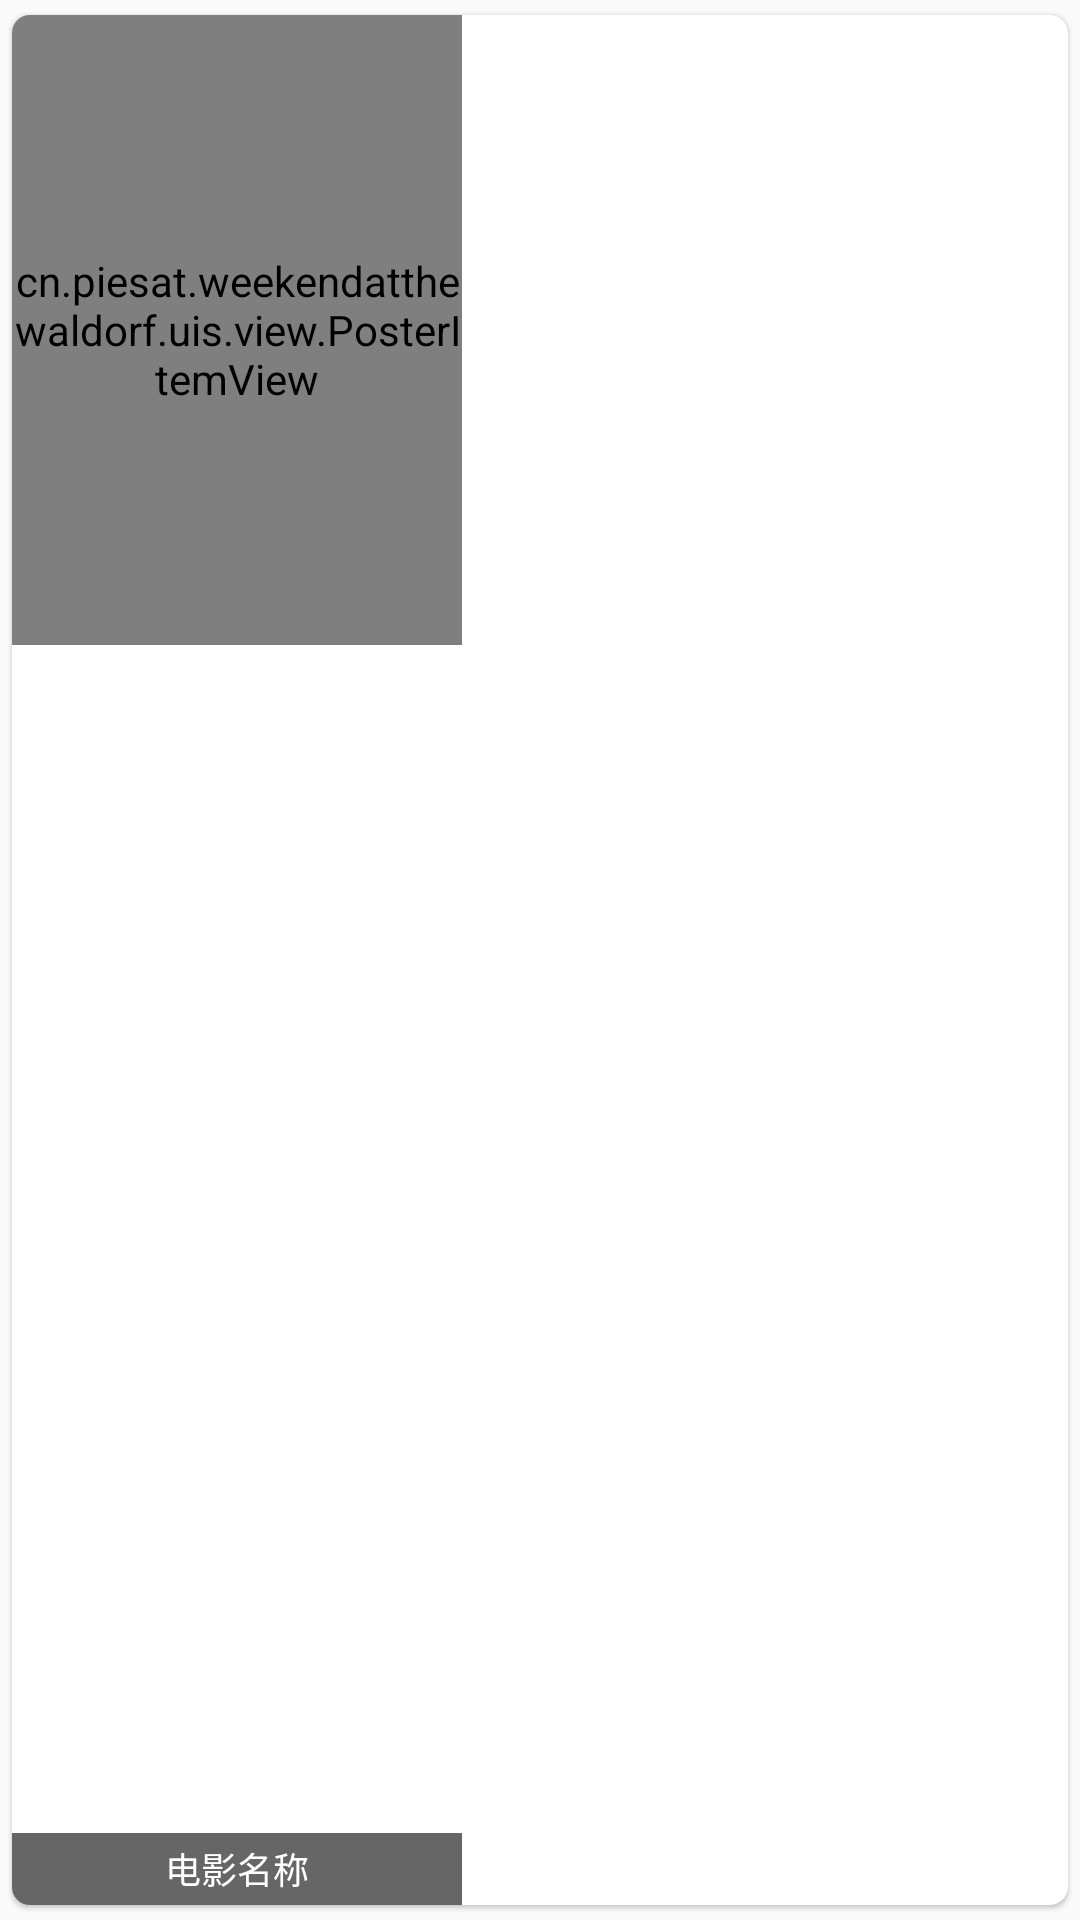

This screen was rendered from an Android layout file. Write that file and the resources it references.
<!-- AndroidManifest.xml: application theme AppTheme -->
<!-- res/layout/viewpager_item.xml -->
<?xml version="1.0" encoding="utf-8"?>
<android.support.v7.widget.CardView xmlns:android="http://schemas.android.com/apk/res/android"
    xmlns:app="http://schemas.android.com/apk/res-auto"
    android:layout_width="150dp"
    android:layout_height="210dp"
    android:layout_margin="@dimen/dp_4"
    app:cardCornerRadius="6dp"
    app:cardElevation="1dp"
    app:cardUseCompatPadding="true">

    <cn.piesat.weekendatthewaldorf.uis.view.PosterItemView
        android:id="@+id/banner"
        android:layout_width="150dp"
        android:layout_height="210dp"
        android:scaleType="centerCrop" />

    <TextView
        android:id="@+id/movtitle"
        android:layout_width="150dp"
        android:layout_height="24dp"
        android:layout_gravity="bottom"
        android:background="#af202020"
        android:ellipsize="marquee"
        android:gravity="center"
        android:singleLine="true"
        android:text="电影名称"
        android:textColor="#fff"
        android:textSize="12sp" />
</android.support.v7.widget.CardView>
<!-- resources referenced by this layout -->
<resources>
  <style name="AppTheme" parent="Theme.AppCompat.DayNight.NoActionBar">
          
          <item name="colorPrimary">@color/primary</item>
          <item name="colorPrimaryDark">@color/primary_dark</item>
          <item name="colorAccent">@color/primary</item>
          <item name="drawerArrowStyle">@style/DrawerArrowStyle</item>
      </style>
  <color name="primary">#212121</color>
  <color name="primary_dark">#212121</color>
  <style name="DrawerArrowStyle" parent="Widget.AppCompat.DrawerArrowToggle">
          <item name="spinBars">true</item>
          <item name="color">@android:color/white</item>
      </style>
</resources>
